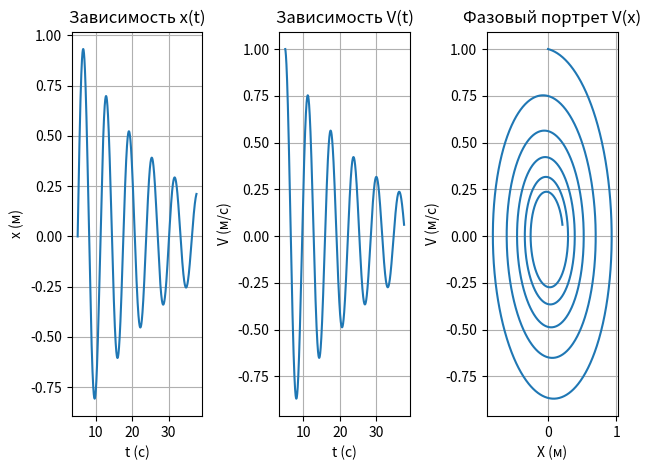

Generate this figure with matplotlib:
from math import *

from numpy import arange
import matplotlib.pyplot as plt

# Решение уравнения x'' + 2gx' + w*w*x = 0       x(0)=5      x'(0)=1
# x' = v
# x'' = v' = f(x, v, t)

a=5.0
b=12*pi
n=4000     # очень большое количество разбиений из-за медленной сходимости метода Эйлера, имеющего первый порядок сходимости
h=(b-a)/n

g=0.05      # при g=0 уравнение x'' + x = 0 является уравнением гармонических колебаний 
w=1.0

def f(x, v, t):
    return -2*g*v-w*w*x

tpoints = arange(a,b,h)
xpoints = []
vpoints = []

x=0.0     # x(0)
v=1.0     # v(0)=x'(0)

for t in tpoints:
    xpoints.append(x)
    vpoints.append(v)

    x_pred=x                   # предыдущее (старое) значение x
    x+=h*v                     # x=x+h*x'   x(i)=x(i-1)+h*x'(i-1)
    v+=h*f(x_pred,v,t)         # v=x'

plt.subplot(1,3,1) 
plt.plot(tpoints,xpoints)
plt.grid()
plt.title('Зависимость x(t)')
plt.xlabel('t (c)')
plt.ylabel('x (м)')
#plt.show()
# Построение графика V(t) -------------------------------------------
plt.subplot(1,3,2) 
plt.plot(tpoints,vpoints)
plt.grid()
plt.title('Зависимость V(t)')
plt.xlabel('t (c)')
plt.ylabel('V (м/c)')
#plt.show()

# Построение графика V(x) (фазовый портрет) -------------------------
plt.subplot(1,3,3) 
plt.plot(xpoints,vpoints)
plt.grid()
plt.title('Фазовый портрет V(x)')
plt.xlabel('X (м)')
plt.ylabel('V (м/c)')
plt.tight_layout() #чтобы не накладывалось друг на друга
plt.show() 

